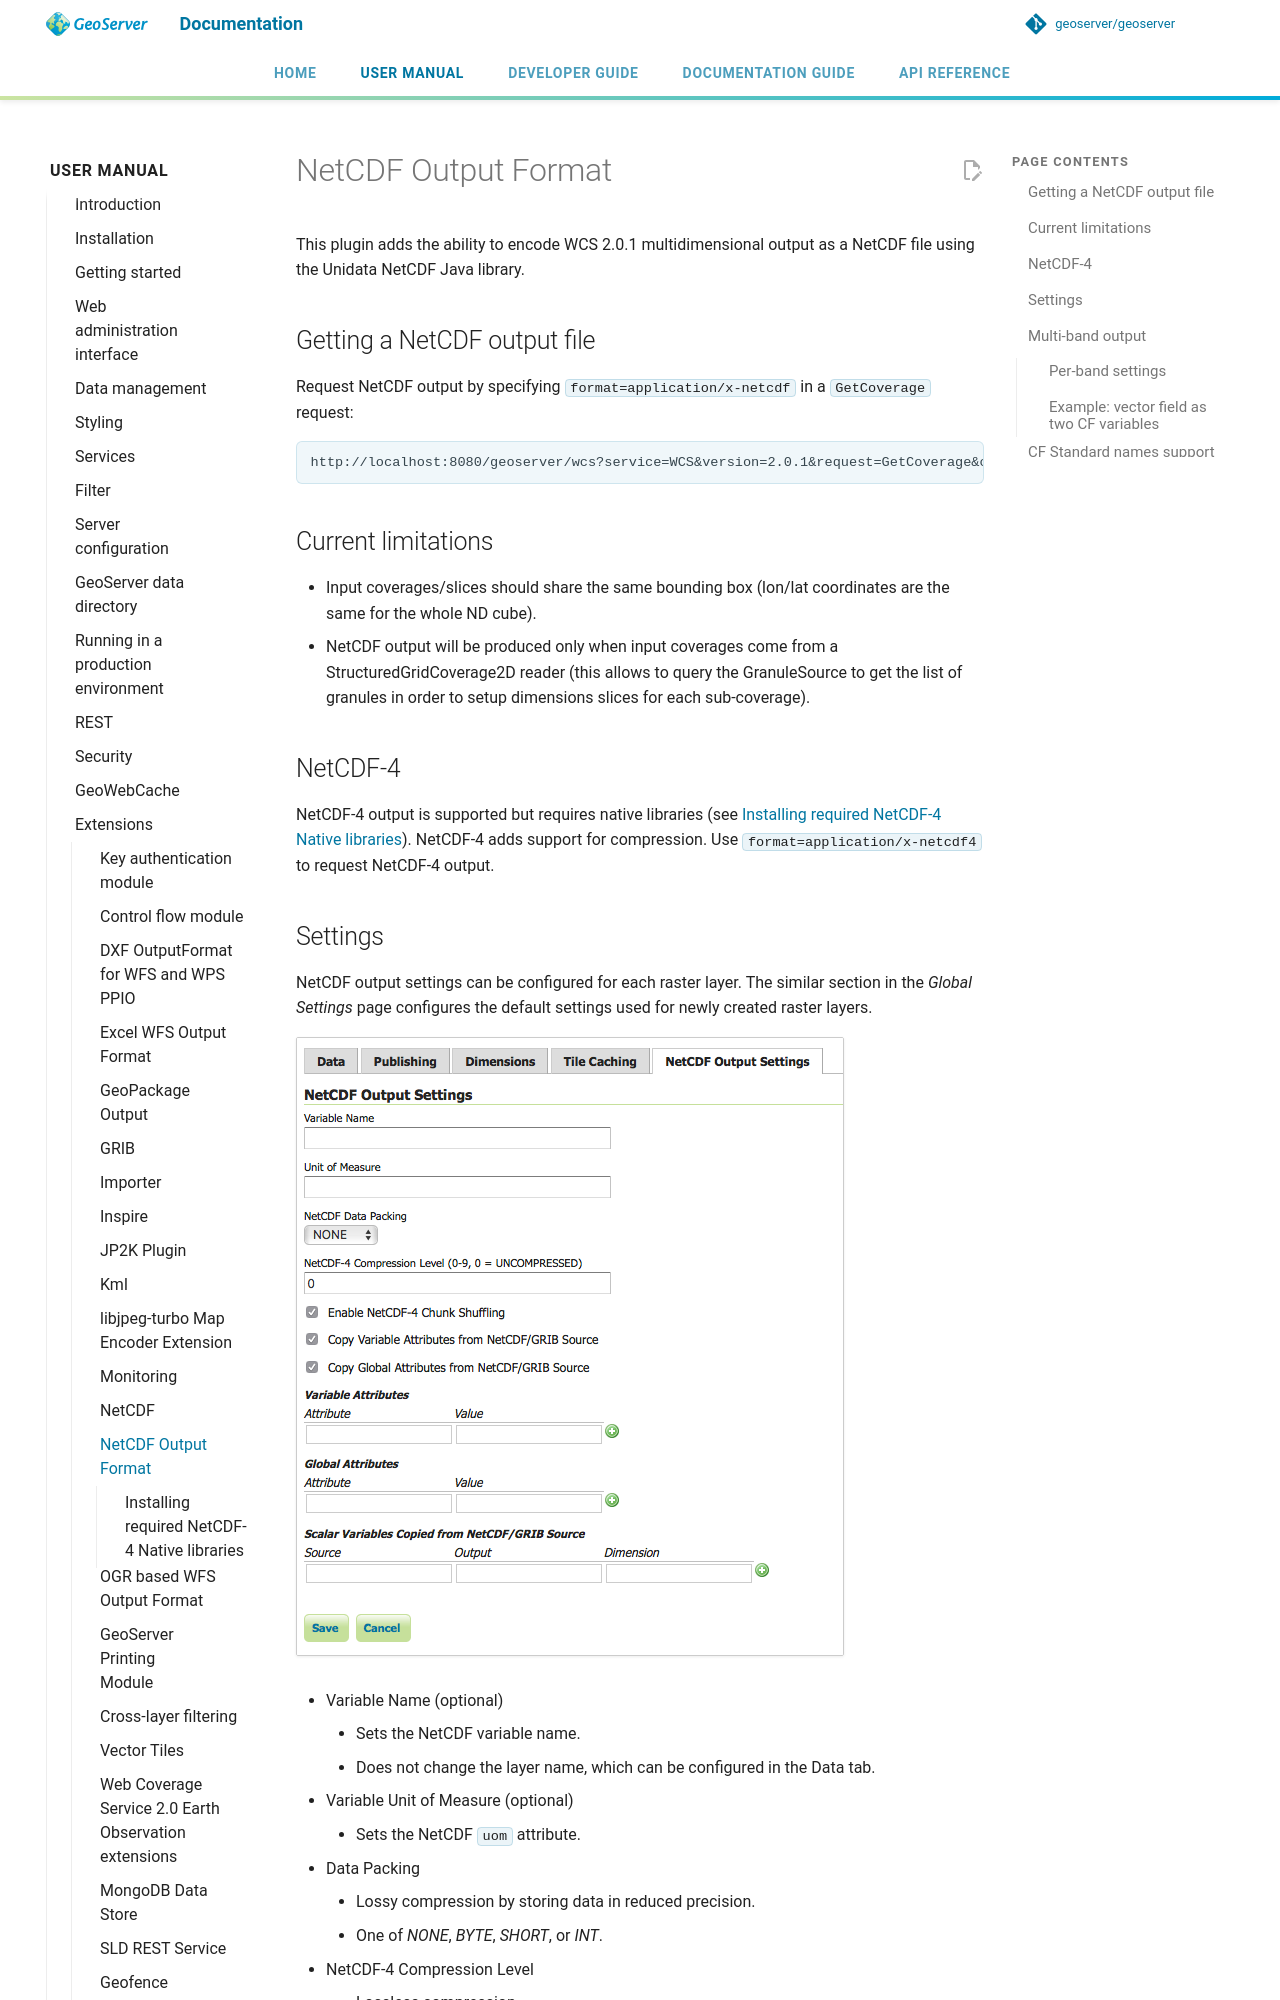

repository: geoserver/geoserver · page: 3.0.x/en/user/extensions/netcdf-out/index.html · generator: mkdocs

# NetCDF Output Format

This plugin adds the ability to encode WCS 2.0.1 multidimensional output as a NetCDF file using the Unidata NetCDF Java library.

## Getting a NetCDF output file

Request NetCDF output by specifying `format=application/x-netcdf` in a `GetCoverage` request:

    http://localhost:8080/geoserver/wcs?service=WCS&version=2.0.1&request=GetCoverage&coverageid=it.geosolutions__V&format=application/x-netcdf...

## Current limitations

- Input coverages/slices should share the same bounding box (lon/lat coordinates are the same for the whole ND cube).
- NetCDF output will be produced only when input coverages come from a StructuredGridCoverage2D reader (this allows to query the GranuleSource to get the list of granules in order to setup dimensions slices for each sub-coverage).

## NetCDF-4

NetCDF-4 output is supported but requires native libraries (see [Installing required NetCDF-4 Native libraries](nc4.md)). NetCDF-4 adds support for compression. Use `format=application/x-netcdf4` to request NetCDF-4 output.
